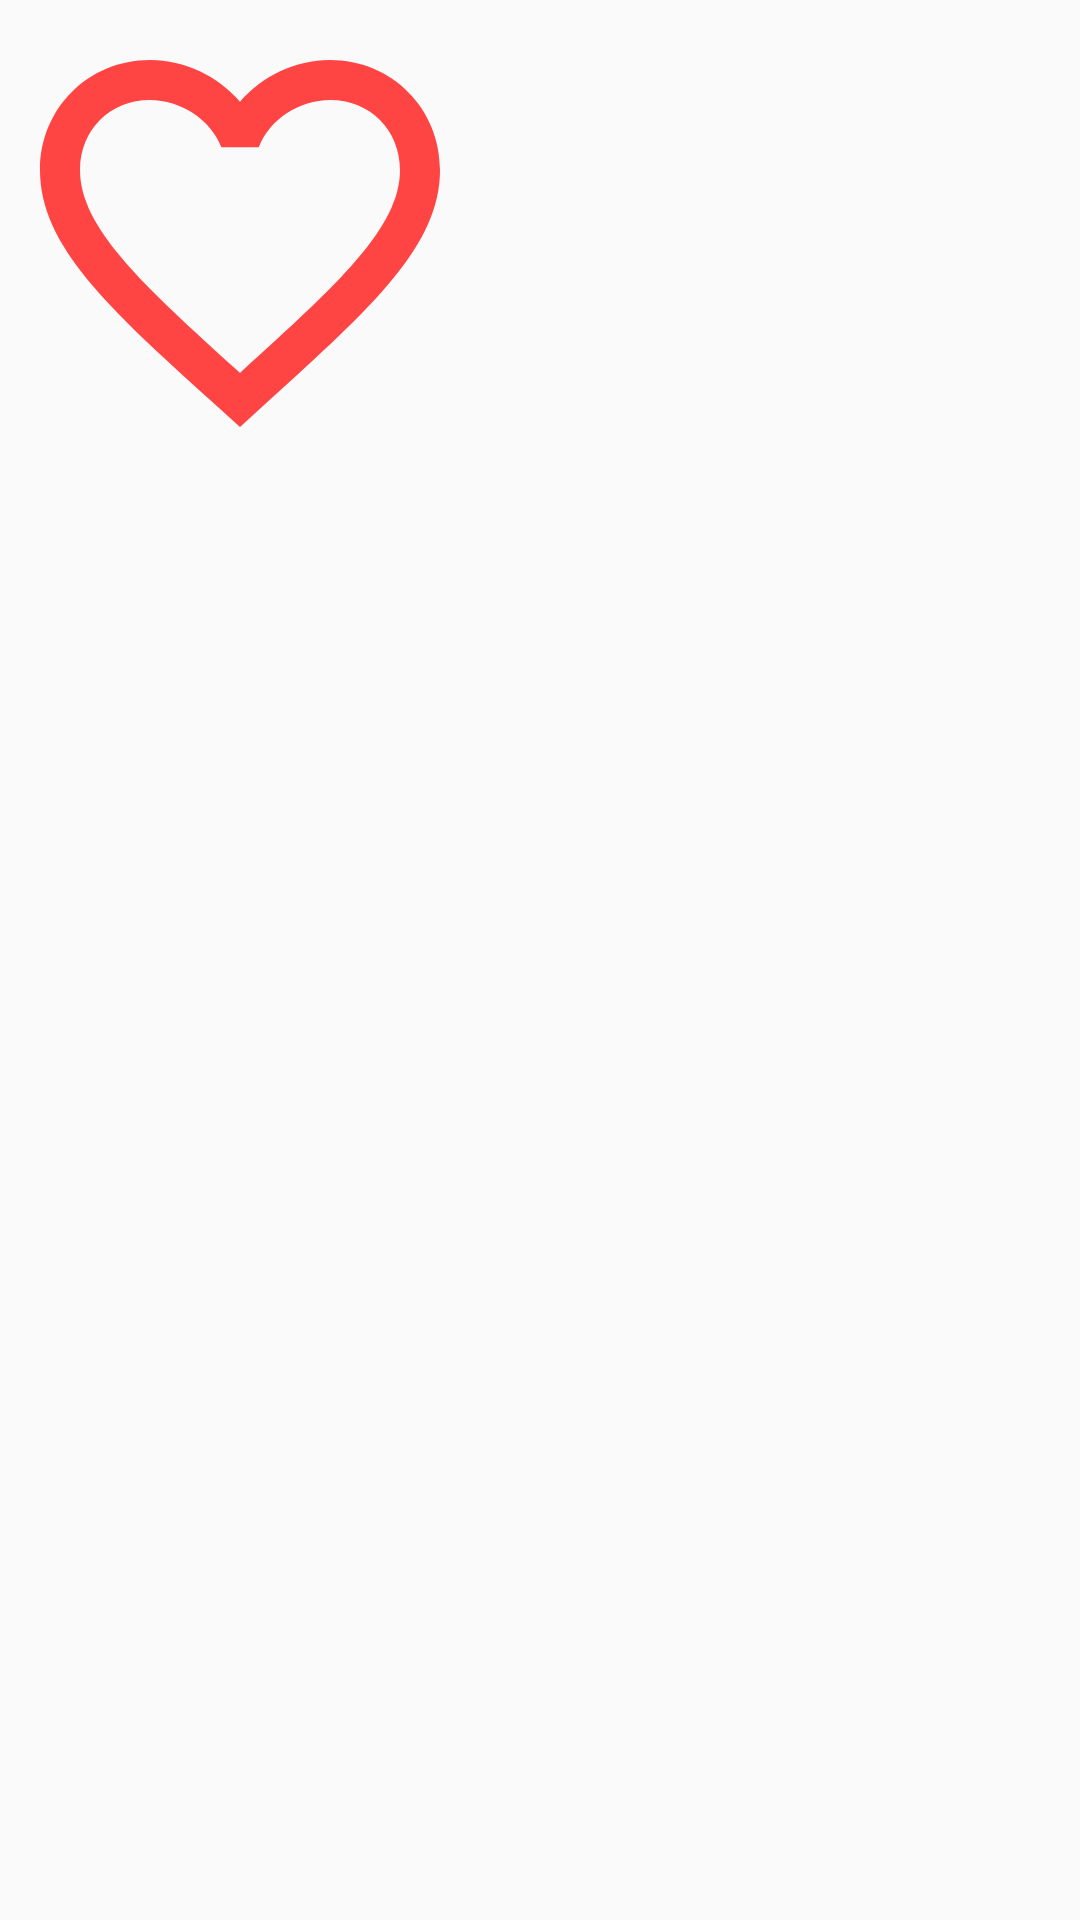

Write the Android layout XML for this screen, with the resource values it uses.
<!-- AndroidManifest.xml: application theme AppTheme -->
<!-- res/layout/exemple.xml -->
<?xml version="1.0" encoding="utf-8"?>
<android.support.constraint.ConstraintLayout
    xmlns:android="http://schemas.android.com/apk/res/android" android:layout_width="match_parent"
    android:layout_height="match_parent">

    <ToggleButton
        android:id="@+id/button_favorite"
        android:layout_width="160dp"
        android:layout_height="160dp"
        android:background="@drawable/button_favorite"
        android:checked="false"
        android:text=""
        android:textOff=""
        android:textOn=""
        />





</android.support.constraint.ConstraintLayout>
<!-- resources referenced by this layout -->
<resources>
  <!-- drawable button_favorite (drawable) -->
  <?xml version="1.0" encoding="utf-8"?>
  <selector xmlns:android="http://schemas.android.com/apk/res/android">
  
  
      <item android:drawable = "@drawable/ic_favorite"
          android:state_checked="true" />
  
      <item android:drawable="@drawable/ic_favorite_border"
          android:state_checked="false"/>
  
  </selector>
  <style name="AppTheme" parent="Theme.AppCompat.Light.NoActionBar">
          
          <item name="colorPrimary">@color/colorPrimary</item>
          <item name="colorPrimaryDark">@color/colorPrimaryDark</item>
          <item name="colorAccent">@color/colorAccent</item>
      </style>
  <!-- drawable ic_favorite (drawable) -->
  <vector xmlns:android="http://schemas.android.com/apk/res/android"
      android:width="24dp"
      android:height="24dp"
      android:viewportWidth="24.0"
      android:viewportHeight="24.0"
      >
      <path
          android:fillColor="@android:color/holo_red_light"
          android:pathData="M12,21.35l-1.45,-1.32C5.4,15.36 2,12.28 2,8.5 2,5.42 4.42,3 7.5,3c1.74,0 3.41,0.81 4.5,2.09C13.09,3.81 14.76,3 16.5,3 19.58,3 22,5.42 22,8.5c0,3.78 -3.4,6.86 -8.55,11.54L12,21.35z"
          />
  </vector>
  <!-- drawable ic_favorite_border (drawable) -->
  <vector xmlns:android="http://schemas.android.com/apk/res/android"
      android:width="24dp"
      android:height="24dp"
      android:viewportWidth="24.0"
      android:viewportHeight="24.0"
      >
      <path
          android:fillColor="@android:color/holo_red_light"
          android:pathData="M16.5,3c-1.74,0 -3.41,0.81 -4.5,2.09C10.91,3.81 9.24,3 7.5,3 4.42,3 2,5.42 2,8.5c0,3.78 3.4,6.86 8.55,11.54L12,21.35l1.45,-1.32C18.6,15.36 22,12.28 22,8.5 22,5.42 19.58,3 16.5,3zM12.1,18.55l-0.1,0.1 -0.1,-0.1C7.14,14.24 4,11.39 4,8.5 4,6.5 5.5,5 7.5,5c1.54,0 3.04,0.99 3.57,2.36h1.87C13.46,5.99 14.96,5 16.5,5c2,0 3.5,1.5 3.5,3.5 0,2.89 -3.14,5.74 -7.9,10.05z"
          />
  </vector>
  <color name="colorPrimary">#fccd05</color>
  <color name="colorPrimaryDark">#c49d00</color>
  <color name="colorAccent">#002d3b</color>
</resources>
